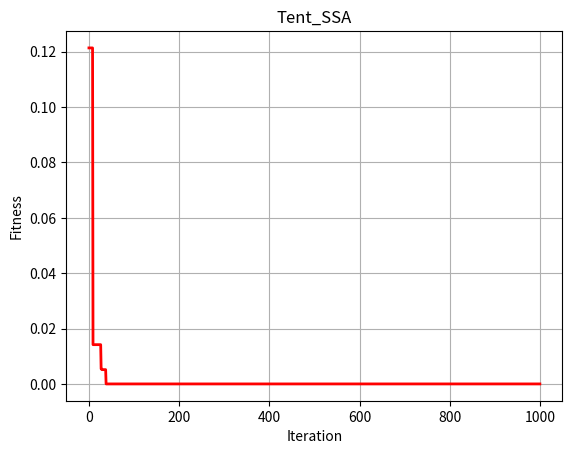

Write Python code to recreate this figure.
import numpy as np
import random
from matplotlib import pyplot as plt
from mpl_toolkits.mplot3d import Axes3D


'''优化函数'''
# y = x^2, 用户可以自己定义其他函数
def fun(X):
    output = sum(np.square(X))
    return output

''' Tent映射 '''
def Tent(Max_iter):
    x = np.zeros([Max_iter,1])
    x[0] = random.random() #初始点
    a = 0.7 #参数a的值
    for i in range(Max_iter - 1):
        if x[i]<a:
            x[i+1]=x[i]/a
        if x[i]>=a:
            x[i+1]=(1-x[i])/(1-a)
    
    return x
    

''' 种群初始化函数 '''
def initial(pop, dim, ub, lb):
    X = np.zeros([pop, dim])
    for i in range(pop):
        TentValue = Tent(dim)
        for j in range(dim):
            X[i, j] = TentValue[j]*(ub[j] - lb[j]) + lb[j]
            if X[i,j]>ub[j]:
                X[i, j] = ub[j]
            if X[i,j]<lb[j]:
                X[i, j] = lb[j]
    
    return X,lb,ub
            
'''边界检查函数'''
def BorderCheck(X,ub,lb,pop,dim):
    for i in range(pop):
        for j in range(dim):
            if X[i,j]>ub[j]:
                X[i,j] = ub[j]
            elif X[i,j]<lb[j]:
                X[i,j] = lb[j]
    return X
    
    
'''计算适应度函数'''
def CaculateFitness(X,fun):
    pop = X.shape[0]
    fitness = np.zeros([pop, 1])
    for i in range(pop):
        fitness[i] = fun(X[i, :])
    return fitness

'''适应度排序'''
def SortFitness(Fit):
    fitness = np.sort(Fit, axis=0)
    index = np.argsort(Fit, axis=0)
    return fitness,index


'''根据适应度对位置进行排序'''
def SortPosition(X,index):
    Xnew = np.zeros(X.shape)
    for i in range(X.shape[0]):
        Xnew[i,:] = X[index[i],:]
    return Xnew

'''麻雀发现者更新'''
def PDUpdate(X,PDNumber,ST,Max_iter):
    X_new  = X
    R2 = random.random()
    for j in range(PDNumber):
        if R2<ST:
            X_new[j,:] = X[j,:]*np.exp(-j/(random.random()*Max_iter))
        else:
            X_new[j,:] = X[j,:] + np.random.randn()*np.ones([1,dim])
    return X_new
        
'''麻雀加入者更新'''            
def JDUpdate(X,PDNumber,pop,dim):
    X_new = X
    for j in range(PDNumber+1,pop):
         if j>(pop - PDNumber)/2 + PDNumber:
             X_new[j,:]= np.random.randn()*np.exp((X[-1,:] - X[j,:])/j**2)
         else:
             #产生-1，1的随机数
             A = np.ones([dim,1])
             for a in range(dim):
                 if(random.random()>0.5):
                     A[a]=-1       
         AA = np.dot(A,np.linalg.inv(np.dot(A.T,A)))
         X_new[j,:]= X[1,:] + np.abs(X[j,:] - X[1,:])*AA.T
           
    return X_new                    
            
'''危险更新'''   
def SDUpdate(X,pop,SDNumber,fitness,BestF):
    X_new = X
    Temp = range(pop)
    RandIndex = random.sample(Temp, pop)
    SDchooseIndex = RandIndex[0:SDNumber]
    for j in range(SDNumber):
        if fitness[SDchooseIndex[j]]>BestF:
            X_new[SDchooseIndex[j],:] = X[1,:] + np.random.randn()*np.abs(X[SDchooseIndex[j],:] - X[1,:])
        elif fitness[SDchooseIndex[j]] == BestF:
            K = 2*random.random() - 1
            X_new[SDchooseIndex[j],:] = X[SDchooseIndex[j],:] + K*(np.abs( X[SDchooseIndex[j],:] - X[-1,:])/(fitness[SDchooseIndex[j]] - fitness[-1] + 10E-8))
    return X_new
              
    

'''Tent_SSA麻雀搜索算法'''
def Tent_SSA(pop,dim,lb,ub,Max_iter,fun):
    ST = 0.6 #预警值
    PD = 0.7 #发现者的比列，剩下的是加入者
    SD = 0.2 #意识到有危险麻雀的比重
    PDNumber = int(pop*PD) #发现者数量
    SDNumber = int(pop - pop*PD) #意识到有危险麻雀数量
    X,lb,ub = initial(pop, dim, ub, lb) #初始化种群
    fitness = CaculateFitness(X,fun) #计算适应度值
    fitness,sortIndex = SortFitness(fitness) #对适应度值排序
    X = SortPosition(X,sortIndex) #种群排序
    GbestPositon = np.zeros([1,dim])
    GbestPositon[0,:] = X[0,:]
    GbestScore = fitness[0]
    Curve = np.zeros([MaxIter,1])
    for i in range(MaxIter):
        
        BestF = fitness[0]
        
        X = PDUpdate(X,PDNumber,ST,Max_iter)#发现者更新
        
        X = JDUpdate(X,PDNumber,pop,dim) #加入者更新
        
        X = SDUpdate(X,pop,SDNumber,fitness,BestF) #危险更新
        
        X = BorderCheck(X,ub,lb,pop,dim) #边界检测
        
        fitness = CaculateFitness(X,fun) #计算适应度值
        fitness,sortIndex = SortFitness(fitness) #对适应度值排序
        X = SortPosition(X,sortIndex) #种群排序
        if(fitness[0]<=GbestScore): #更新全局最优
            GbestScore = fitness[0]
            GbestPositon[0,:] = X[0,:]
        Curve[i] = GbestScore
    
    return GbestScore,GbestPositon,Curve
    



'''主函数 '''
#设置参数
pop = 50 #种群数量
MaxIter = 1000 #最大迭代次数
dim = 30 #维度
lb = -100*np.ones([dim, 1]) #下边界
ub = 100*np.ones([dim, 1])#上边界

GbestScore,GbestPositon,Curve = Tent_SSA(pop,dim,lb,ub,MaxIter,fun) 
print('最优适应度值：',GbestScore)
print('最优解：',GbestPositon)

#绘制适应度曲线
plt.figure(1)
plt.plot(Curve,'r-',linewidth=2)
plt.xlabel('Iteration',fontsize='medium')
plt.ylabel("Fitness",fontsize='medium')
plt.grid()
plt.title('Tent_SSA',fontsize='large')


#绘制搜索空间
fig = plt.figure(2)
ax = Axes3D(fig)
X = np.arange(-4, 4, 0.25)
Y = np.arange(-4, 4, 0.25)
X, Y = np.meshgrid(X, Y)
Z = X**2 + Y**2
ax.plot_surface(X, Y, Z, rstride=1, cstride=1, cmap='rainbow')
plt.show()









